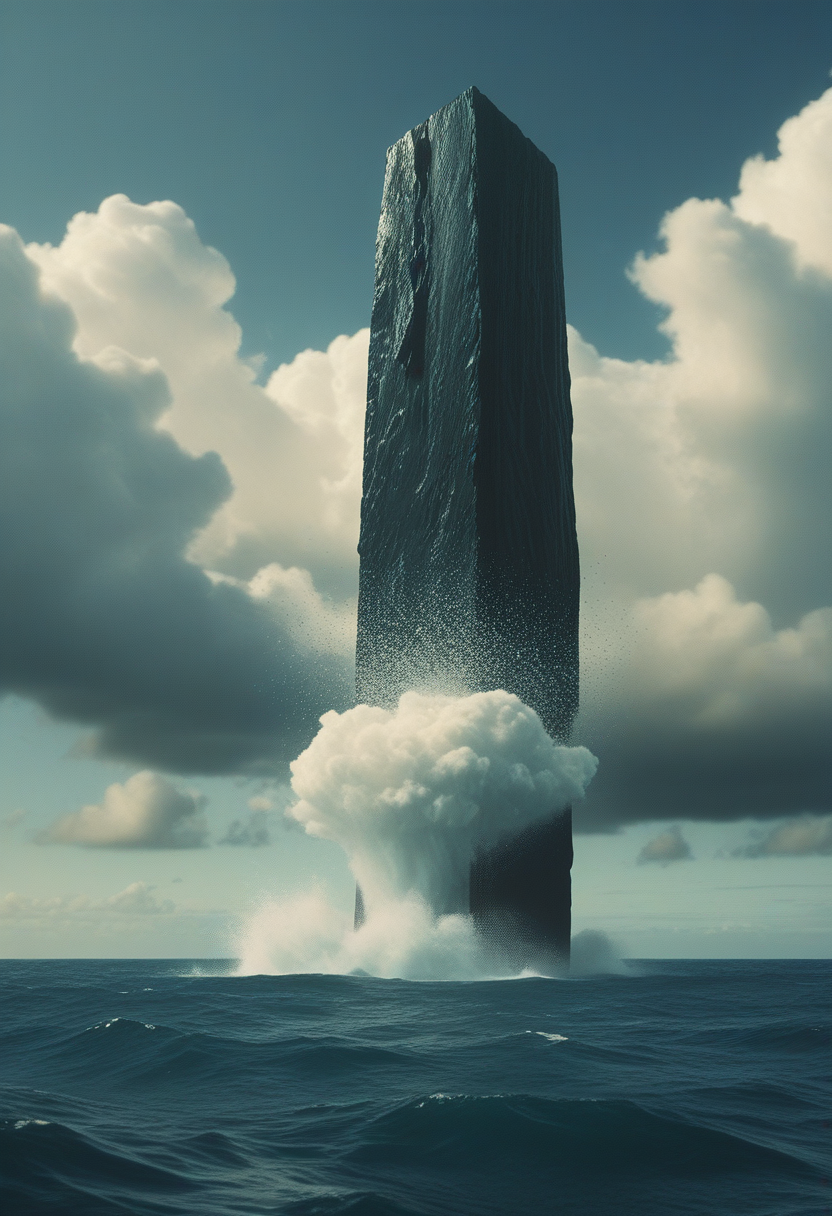
Generation parameters embedded in this image by AUTOMATIC1111 Stable Diffusion web UI or a fork of it (Forge, ...) (PNG 'parameters' text chunk):
movie still, ocean, clouds, hovering monolith, particles, epic, film grain
Steps: 22, Sampler: Euler a, CFG scale: 3.5, Seed: 718978716, Size: 832x1216, Model hash: ccbf759201, Model: AIPG add X, VAE hash: 235745af8d, VAE: madebyollinsdxl-vae-fp16-fix.safetensors, ENSD: 2828, Discard penultimate sigma: True, SGM noise multiplier: True, Version: f0.0.17v1.8.0rc-latest-276-g29be1da7